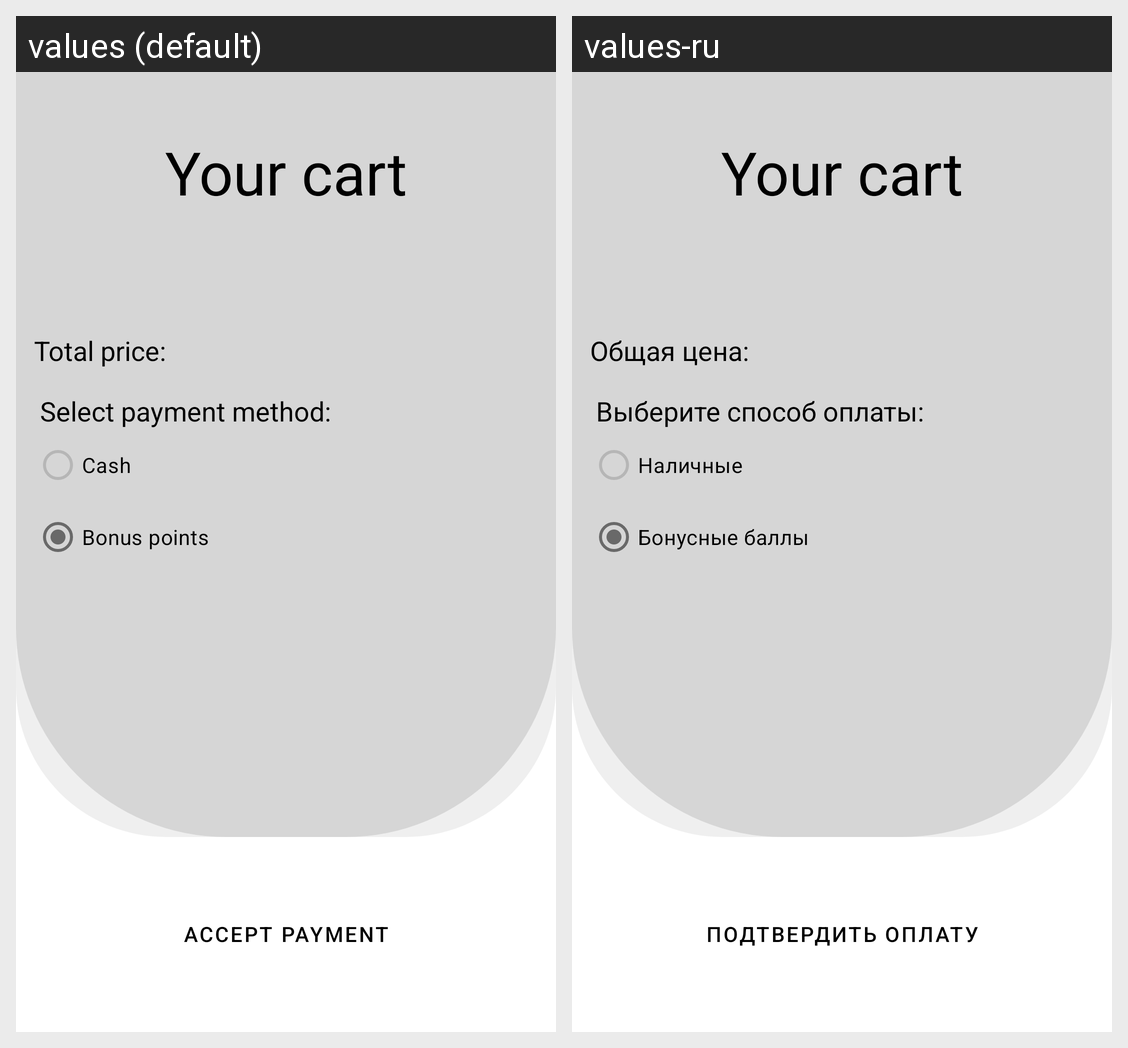

For this localized Android screen grid, give each drawn string resource with its value in every locale shown.
Android screen res/layout/payment.xml rendered under 2 locales, left to right: values (default), values-ru. Device: Nexus 5 (rendered at 1080×1920; each locale shown at half size, 540×960, under a caption strip naming it); theme Theme.BurgerApplication.
Strings drawn on this screen, with the default value and each locale's value (text and hints the layout hard-codes, and strings that could not be matched under every locale, appear in the picture but are not listed):

your_cart
  values: Your cart
  values-ru: Your cart

total_price_in_payment
  values: Total price:
  values-ru: Общая цена:

select_payment_method
  values: Select payment method:
  values-ru: Выберите способ оплаты:

cash
  values: Cash
  values-ru: Наличные

bonus_points
  values: Bonus points
  values-ru: Бонусные баллы

accept_payment
  values: Accept payment
  values-ru: Подтвердить оплату
